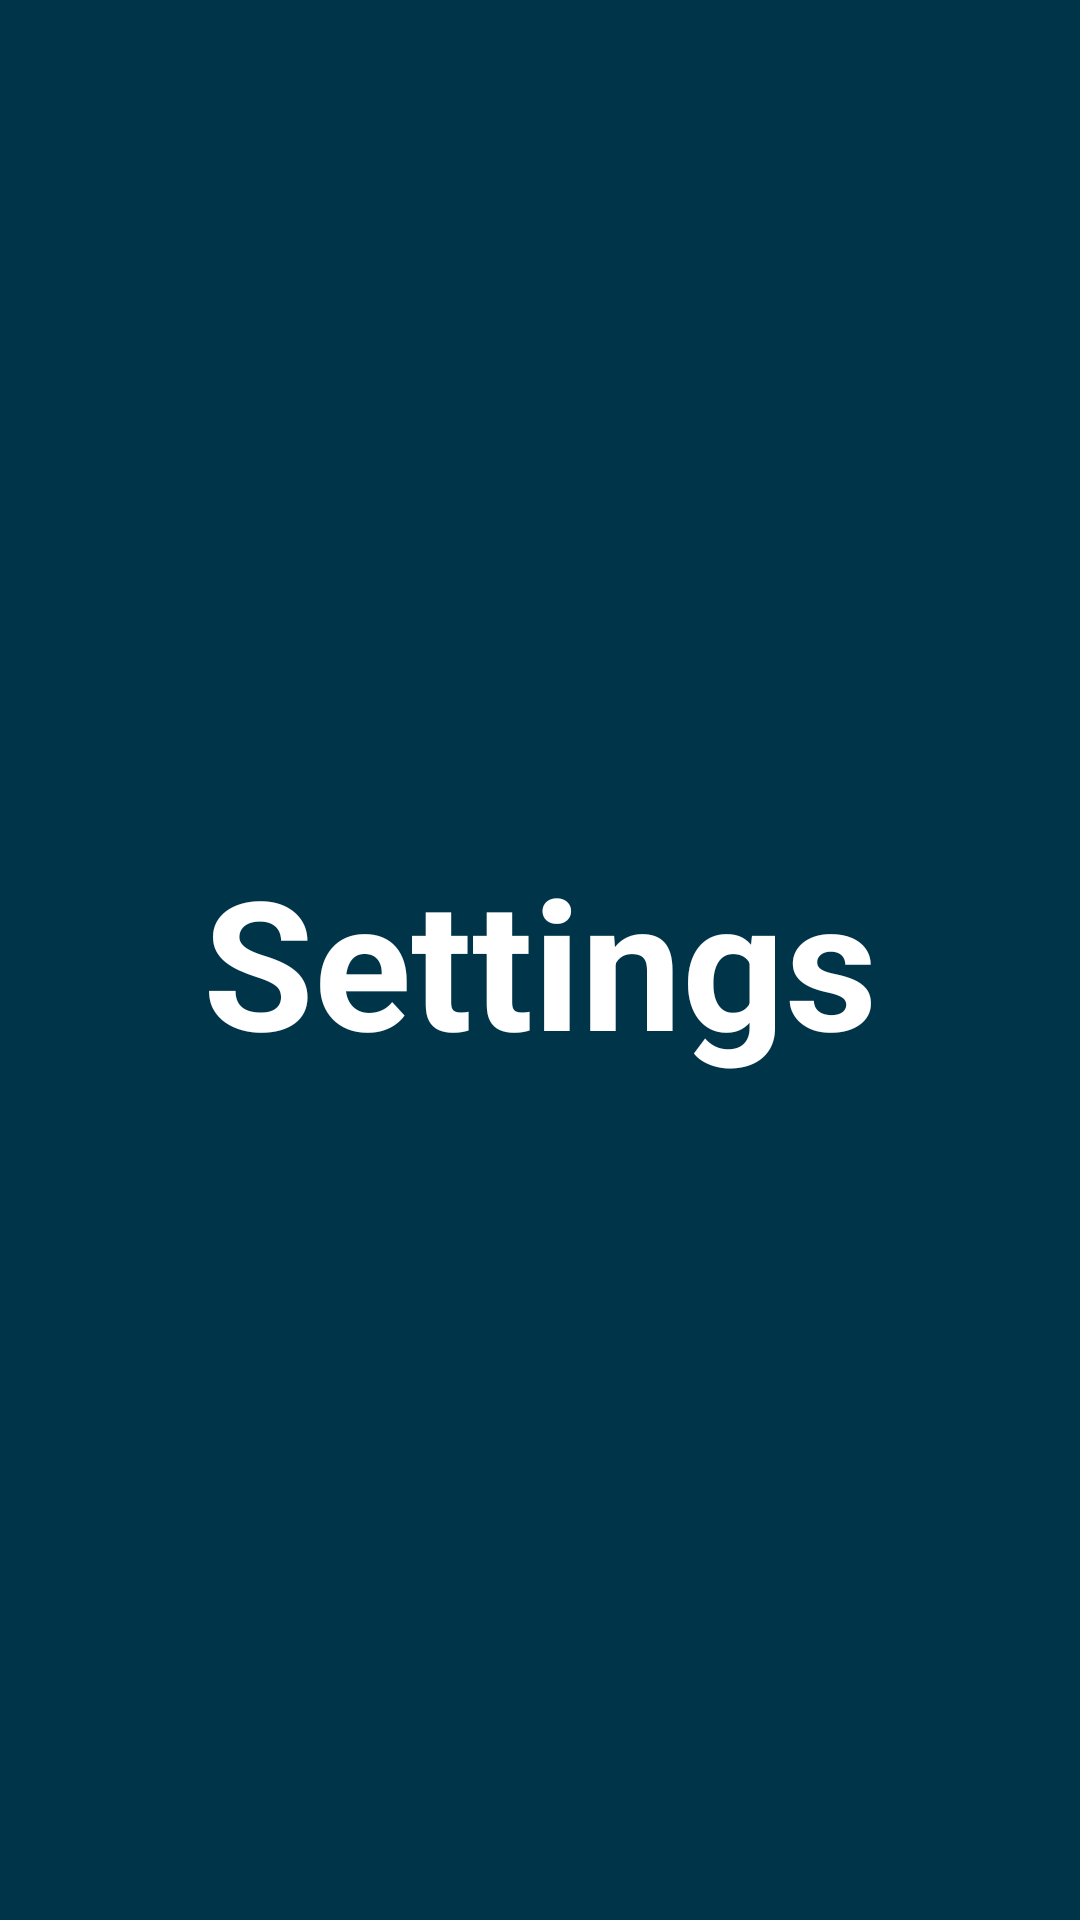

Reconstruct the res/layout file that produces this screen, plus the resources it refers to.
<!-- AndroidManifest.xml: application theme Theme.RainCheck -->
<!-- res/layout/fragment_settings.xml -->
<?xml version="1.0" encoding="utf-8"?>
<FrameLayout xmlns:android="http://schemas.android.com/apk/res/android"
    xmlns:tools="http://schemas.android.com/tools"
    android:layout_width="match_parent"
    android:layout_height="match_parent"
    android:background="@color/material_dynamic_primary20"
    tools:context=".SettingsFragment">

    <TextView
        android:layout_width="wrap_content"
        android:layout_height="wrap_content"
        android:layout_gravity="center"
        android:text="Settings"
        android:textStyle="bold"
        android:textColor="@color/white"
        android:textSize="60dp"/>

</FrameLayout>
<!-- resources referenced by this layout -->
<resources>
  <color name="white">#FFFFFFFF</color>
  <style name="Theme.RainCheck" parent="Theme.MaterialComponents.DayNight.DarkActionBar">
  
          
          <item name="colorPrimary">@color/material_dynamic_primary30</item>
          <item name="colorPrimaryVariant">@color/material_dynamic_primary30</item>
          <item name="colorOnPrimary">@color/white</item>
  
          
          <item name="colorSecondary">@color/colorPrimary</item>
          <item name="colorSecondaryVariant">@color/colorPrimary</item>
          <item name="colorOnSecondary">@color/black</item>
  
          
          <item name="android:statusBarColor" tools:targetApi="l">?attr/colorPrimaryVariant</item>
          <item name="android:navigationBarColor" tools:targetApi="l">?attr/colorPrimaryVariant</item>
          <item name="android:navigationMode" tools:targetApi="l">?attr/colorPrimaryVariant</item>
  
          
      </style>
  <color name="colorPrimary">#0842a0</color>
  <color name="black">#FF000000</color>
</resources>
